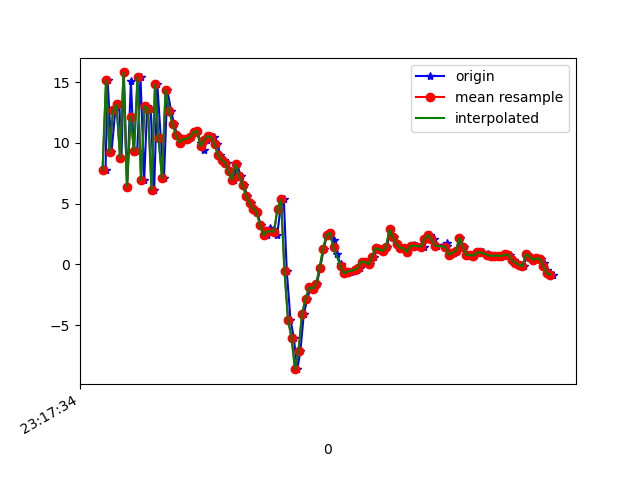

Data behind this chart, as committed beside it:
1617837454517, 533098067481027, 7.7519593, -3.1521618, 11.283759
1617837454529, 533098086711797, 15.13, -1.506, 4.171
1617837454551, 533098105942567, 9.211, -2.341, 14.45
1617837454573, 533098125173337, 12.67, -1.146, -0.3835
1617837454596, 533098144404107, 13.16, -0.8723, 15.54
1617837454608, 533098163634877, 8.789, -2.094, -0.701
1617837454622, 533098182865647, 15.79, -0.8573, 11.62
1617837454640, 533098202096417, 6.393, -2.278, 5.523
1617837454662, 533098221327187, 15.07, -0.4739, 2.346
1617837454679, 533098240557957, 9.253, -1.268, 13.63
1617837454698, 533098259788727, 9.344, -1.353, -2.195
1617837454717, 533098279019497, 15.37, -0.12, 10.88
1617837454738, 533098298250267, 6.907, -1.52, 7.795
1617837454755, 533098317481037, 13.02, 0.2031, -1.457
1617837454775, 533098336711807, 12.79, 0.739, 13.29
1617837454795, 533098355942577, 6.144, -0.1169, 0.8796
1617837454813, 533098375173347, 14.81, 1.69, 2.25
1617837454833, 533098394404117, 10.37, 0.6828, 12.35
1617837454851, 533098413634887, 7.092, 0.6477, -2.717
1617837454870, 533098432865657, 14.34, 2.02, 4.445
1617837454892, 533098452096427, 12.63, 0.4065, 7.823
1617837454908, 533098471327197, 11.58, 0.9249, 6.049
1617837454927, 533098490557967, 10.62, 1.042, 5.448
1617837454946, 533098509788737, 10.02, 1.133, 4.815
1617837454966, 533098529019507, 10.28, 0.9961, 4.877
1617837454981, 533098548250277, 10.34, 0.8834, 5.207
1617837455004, 533098567481047, 10.45, 0.7036, 5.761
1617837455022, 533098586711817, 10.86, 0.492, 6.193
1617837455041, 533098605942587, 11, -0.1619, 6.698
1617837455061, 533098625173357, 9.977, -0.6762, 6.715
1617837455079, 533098644404127, 9.425, -0.1437, 6.813
1617837455096, 533098663634897, 10.23, 1.083, 6.892
1617837455116, 533098682865667, 10.54, 1.11, 7.314
1617837455136, 533098702096437, 10.5, 0.1214, 7.623
1617837455155, 533098721327207, 9.923, -0.09239, 7.766
1617837455174, 533098740557977, 8.971, 1.296, 6.669
1617837455193, 533098759788747, 8.604, 1.992, 5.305
1617837455212, 533098779019517, 8.364, 1.555, 5.087
1617837455231, 533098798250287, 7.653, 1.617, 4.197
1617837455250, 533098817481057, 6.957, 2.223, 2.542
1617837455270, 533098836711827, 8.221, 2.429, 1.831
1617837455289, 533098855942597, 7.286, 3.245, 0.2993
1617837455307, 533098875173367, 6.57, 3.917, -0.7501
1617837455327, 533098894404137, 5.649, 4.51, -1.575
1617837455347, 533098913634907, 5.087, 5.316, -3.198
1617837455365, 533098932865677, 4.585, 6.608, -5.785
1617837455384, 533098952096447, 4.349, 7.811, -7.529
1617837455403, 533098971327217, 3.233, 6.735, -8.192
1617837455421, 533098990557987, 2.399, 6.623, -7.933
1617837455441, 533099009788757, 2.422, 6.534, -8.049
1617837455459, 533099029019527, 3.033, 5.869, -7.087
1617837455480, 533099048250297, 2.931, 4.54, -3.766
1617837455498, 533099067481067, 2.438, 3.45, -0.5838
1617837455517, 533099086711837, 4.581, 3.828, -1.687
1617837455536, 533099105942607, 5.339, 5.058, -5.238
1617837455553, 533099125173377, -0.5791, -1.824, -4.6
1617837455574, 533099144404147, -4.547, -5.341, 2.966
1617837455593, 533099163634917, -6.026, -1.706, 6.703
1617837455613, 533099182999543, -8.617, 2.746, 11.1
1617837455631, 533099202230313, -7.115, 3.534, 17.37
1617837455650, 533099221461083, -4.09, 0.1358, 20.25
... 74 more rows
